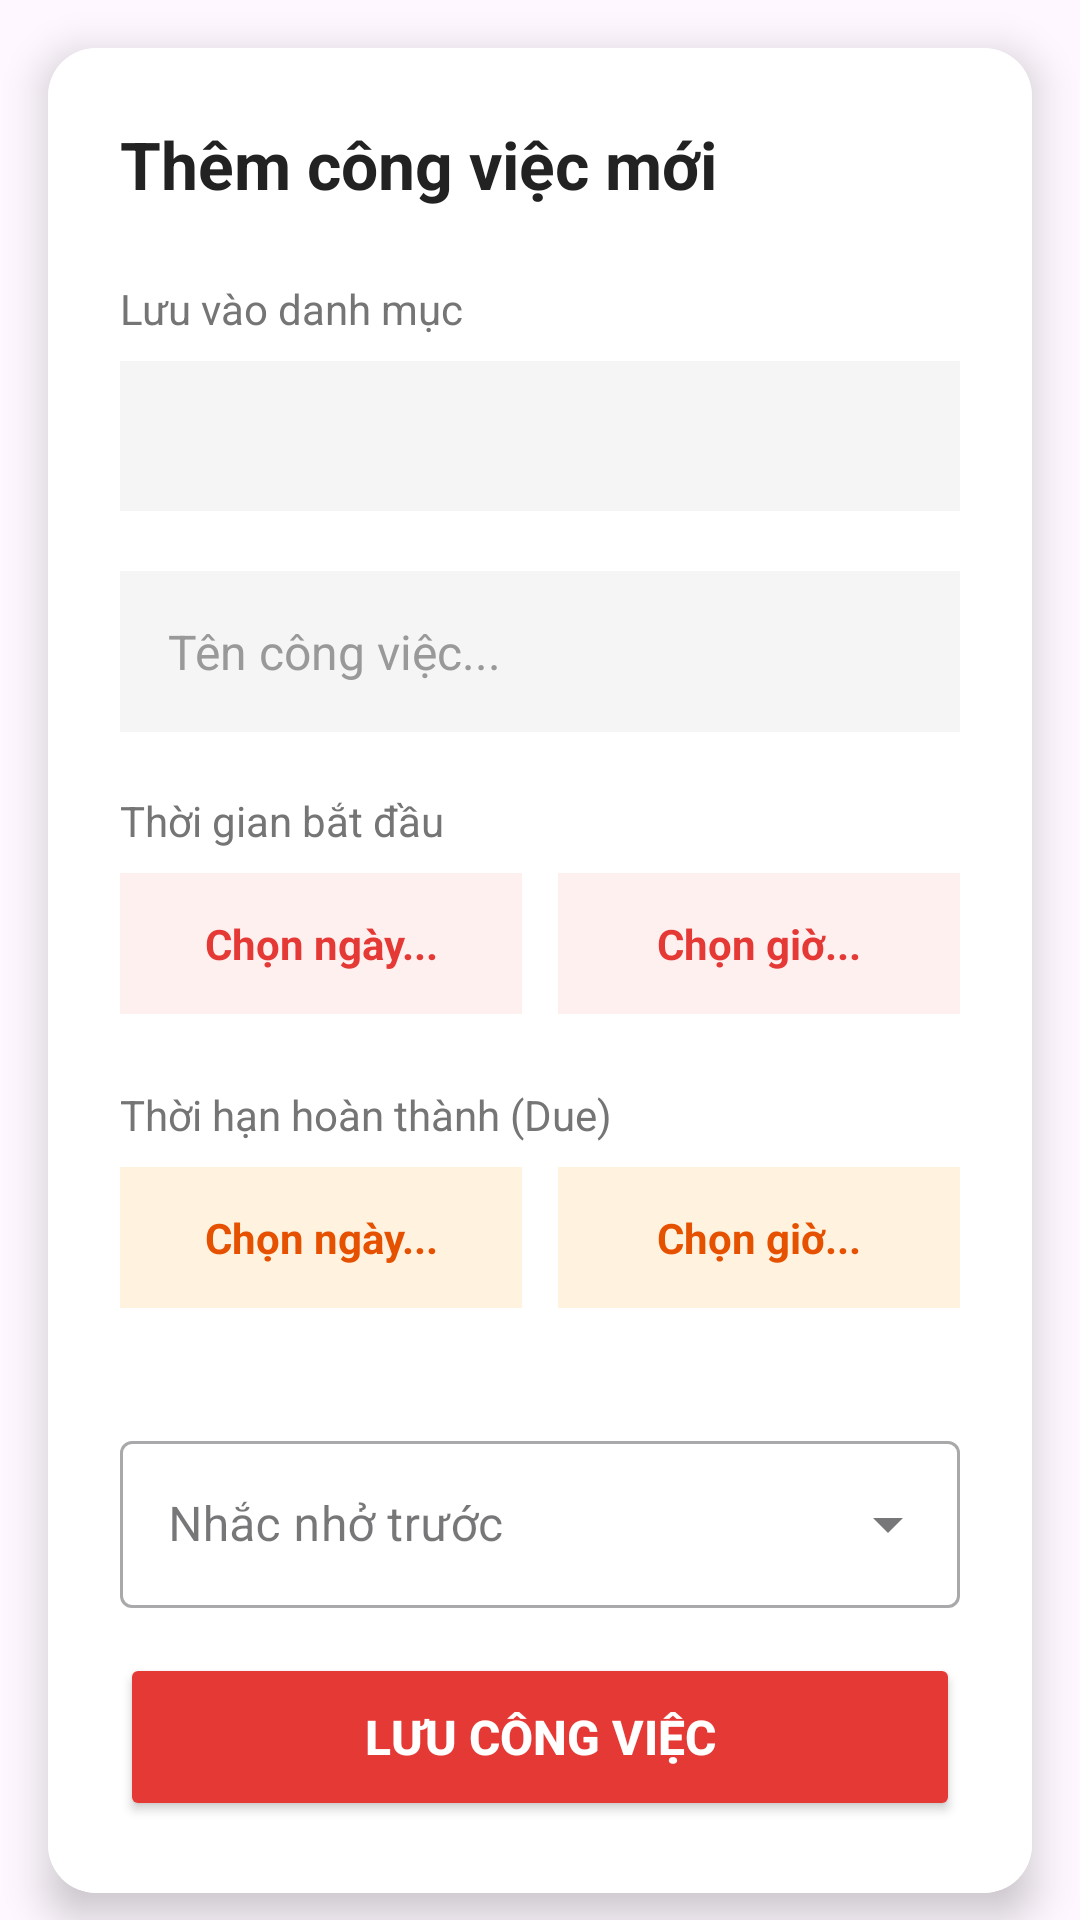

Write the Android layout XML for this screen, with the resource values it uses.
<!-- AndroidManifest.xml: application theme Theme.Project_TickTick -->
<!-- res/layout/dialog_add_task.xml -->
<?xml version="1.0" encoding="utf-8"?>
<ScrollView xmlns:android="http://schemas.android.com/apk/res/android"
    xmlns:app="http://schemas.android.com/apk/res-auto"
    android:layout_width="match_parent"
    android:layout_height="wrap_content"
    android:background="@android:color/transparent"> <androidx.cardview.widget.CardView
    android:layout_width="match_parent"
    android:layout_height="wrap_content"
    android:layout_margin="16dp"
    app:cardCornerRadius="16dp"
    app:cardElevation="8dp">

    <LinearLayout
        android:layout_width="match_parent"
        android:layout_height="wrap_content"
        android:background="@android:color/white"
        android:orientation="vertical"
        android:padding="24dp"> <TextView
        android:layout_width="match_parent"
        android:layout_height="wrap_content"
        android:layout_marginBottom="24dp"
        android:text="Thêm công việc mới"
        android:textColor="#222222"
        android:textSize="22sp"
        android:textStyle="bold" />

        <TextView
            android:layout_width="wrap_content"
            android:layout_height="wrap_content"
            android:text="Lưu vào danh mục"
            android:textSize="14sp"
            android:textColor="#757575"
            android:layout_marginBottom="8dp"/>

        <Spinner
            android:id="@+id/spinner_task_category"
            android:layout_width="match_parent"
            android:layout_height="50dp"
            android:background="#F5F5F5"
            android:layout_marginBottom="20dp"/>

        <EditText
            android:id="@+id/edt_task_title"
            android:layout_width="match_parent"
            android:layout_height="wrap_content"
            android:layout_marginBottom="20dp"
            android:background="#F5F5F5"
            android:hint="Tên công việc..."
            android:textColorHint="#999999"
            android:textSize="16sp"
            android:padding="16dp" />

        <TextView
            android:layout_width="wrap_content"
            android:layout_height="wrap_content"
            android:text="Thời gian bắt đầu"
            android:textSize="14sp"
            android:textColor="#757575"
            android:layout_marginBottom="8dp"/>

        <LinearLayout
            android:layout_width="match_parent"
            android:layout_height="wrap_content"
            android:layout_marginBottom="24dp"
            android:orientation="horizontal">

            <TextView
                android:id="@+id/tv_start_date"
                android:layout_width="0dp"
                android:layout_height="wrap_content"
                android:layout_weight="1"
                android:background="#FFF0F0"
                android:textColor="@color/red_primary"
                android:padding="14dp"
                android:text="Chọn ngày..."
                android:textStyle="bold"
                android:gravity="center" />

            <TextView
                android:id="@+id/tv_start_time"
                android:layout_width="0dp"
                android:layout_height="wrap_content"
                android:layout_weight="1"
                android:layout_marginStart="12dp"
                android:background="#FFF0F0"
                android:textColor="@color/red_primary"
                android:padding="14dp"
                android:text="Chọn giờ..."
                android:textStyle="bold"
                android:gravity="center" />
        </LinearLayout>
        <TextView
            android:layout_width="wrap_content"
            android:layout_height="wrap_content"
            android:text="Thời hạn hoàn thành (Due)"
            android:textSize="14sp"
            android:textColor="#757575"
            android:layout_marginBottom="8dp"/>

        <LinearLayout
            android:layout_width="match_parent"
            android:layout_height="wrap_content"
            android:layout_marginBottom="24dp"
            android:orientation="horizontal">

            <TextView
                android:id="@+id/tv_due_date"
                android:layout_width="0dp"
                android:layout_height="wrap_content"
                android:layout_weight="1"
                android:background="#FFF3E0"
                android:textColor="#E65100"
                android:padding="14dp"
                android:text="Chọn ngày..."
                android:textStyle="bold"
                android:gravity="center" />

            <TextView
                android:id="@+id/tv_due_time"
                android:layout_width="0dp"
                android:layout_height="wrap_content"
                android:layout_weight="1"
                android:layout_marginStart="12dp"
                android:background="#FFF3E0"
                android:textColor="#E65100"
                android:padding="14dp"
                android:text="Chọn giờ..."
                android:textStyle="bold"
                android:gravity="center" />
        </LinearLayout>

        <com.google.android.material.textfield.TextInputLayout
            style="@style/Widget.MaterialComponents.TextInputLayout.OutlinedBox.ExposedDropdownMenu"
            android:layout_width="match_parent"
            android:layout_height="wrap_content"
            android:layout_marginTop="15dp"
            android:layout_marginBottom="15dp"
            android:hint="Nhắc nhở trước">

            <AutoCompleteTextView
                android:id="@+id/autoComplete_notify_before"
                android:layout_width="match_parent"
                android:layout_height="wrap_content"
                android:inputType="none" />
        </com.google.android.material.textfield.TextInputLayout>

        <Button
            android:id="@+id/btn_save_task"
            android:layout_width="match_parent"
            android:layout_height="56dp"
            android:backgroundTint="@color/red_primary"
            android:text="LƯU CÔNG VIỆC"
            android:textSize="16sp"
            android:textStyle="bold"
            android:textColor="@android:color/white" />
    </LinearLayout>
</androidx.cardview.widget.CardView>
</ScrollView>
<!-- resources referenced by this layout -->
<resources>
  <color name="red_primary">#E53935</color>
  <style name="Theme.Project_TickTick" parent="Base.Theme.Project_TickTick" />
  <style name="Base.Theme.Project_TickTick" parent="Theme.Material3.DayNight.NoActionBar">
          
          
      </style>
</resources>
